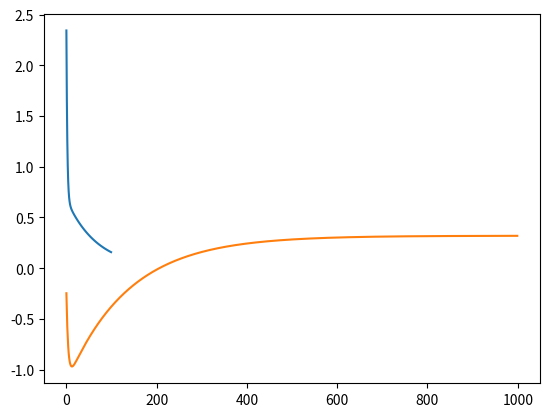

Write Python code to recreate this figure.
# -*- coding: utf-8 -*-
"""AI__exam02_introduction_of_Deeplearning2025.ipynb

Automatically generated by Colab.

Original file is located at
    https://colab.research.google.com/<link-removed>
"""

import numpy as np

class add_graph:
  def __init__(self):
    pass

  def forward(self, x, y):
    out = x + y
    return out

  def backward(self, dout):
    dx = dout * 1
    dy = dout * 1
    return dx, dy

"""backward : 미분
  - dx = x에 대한 미분
  - dy = y에 대한 미분
"""

class mul_graph:
  def __init__(self):
    self.x = None
    self.y = None

  def forward(self, x, y):
    self.x = x
    self.y = y
    out = x * y
    return out

  def backward(self, dout):
    dx = dout * self.y
    dy = dout * self.x
    return dx, dy

class mse_graph:
  def __init__(self):
    self.loss = None
    self.x = None
    self.y = None
    self.t = None

  def forward(self, y, t):
    self.t = t # 모델의 예측 값
    self.y = y # 모델의 결과 값
    self.loss = np.mean((self.y - self.t)**2)
    return self.loss

  def backward(self, x, dout = 1):
    data_size = self.t.shape[0]
    dweight_mse = (((self.y - self.t) * x).sum() * 2) / data_size
    dbias_mse = ((self.y - self.t).sum() * 2) / data_size
    return dweight_mse, dbias_mse

apple = 100
apple_num = 2
orange = 150
orange_num = 3
tax = 1.1

mul_apple_graph = mul_graph()
mul_orange_graph = mul_graph()
add_apple_orange_graph = add_graph()
mul_tax_graph = mul_graph()

apple_price = mul_apple_graph.forward(apple, apple_num)
orange_price = mul_orange_graph.forward(orange, orange_num)
all_price = add_apple_orange_graph.forward(apple_price, orange_price)
total_price = mul_tax_graph.forward(all_price, tax)
print(total_price)

"""715.0000000000001가 나온 이유

# 부동소수점 표현 방식
- Python은 실수를 IEEE 754 표준에 따라 저장
- 컴퓨터는 소수를 2진수로 변환해서 저장하는데, 일부 십진 소수는 2진수로 정확히 표현할 수 없음
"""

dprice = 1
dtax, dall_price = mul_tax_graph.backward(dprice)
dapple_price, dorange_price = add_apple_orange_graph.backward(dall_price)
dorange_num, dorange = mul_orange_graph.backward(dorange_price)
dapple_num, dapple = mul_apple_graph.backward(dapple_price)

print(dapple, dapple_num, dorange, dorange_num, dtax)

def celsius_to_fahrenheit(x):
  return x * 1.8 + 32

weight = np.random.uniform(0, 5, 1)
print(weight)
bias = 0

data_C = np.arange(0, 100)
data_F = celsius_to_fahrenheit(data_C)

# min - max scaling
# scaled_data_C = (data_C - data_C.min()) / (data_C.max() - data_C.min())
# scaled_data_F = (data_F - data_F.min()) / (data_F.max() - data_F.min())

# 이 전이랑 비교하기 위해서 100으로 나눔
scaled_data_C = data_C / 100
scaled_data_F = data_F / 100
print(scaled_data_C)
print(scaled_data_C.shape)
print(scaled_data_F)
print(scaled_data_F.shape)

"""# 튜플에 값을 하나만 넣고 싶을 때
- a = (100,)
- print(type(a))
"""

weight_graph = mul_graph()
bias_graph = add_graph()

weight_data_C = weight_graph.forward(weight, scaled_data_C)
predict_data = bias_graph.forward(weight_data_C, bias)
print(predict_data)

dout = 1
dbias, dweighted_data = bias_graph.backward(dout)
print(dbias)
dweight, dscaled_data = weight_graph.backward(dweighted_data)
print(dweight)

mseGraph = mse_graph()
mse = mseGraph.forward(predict_data, scaled_data_F)
print(mse)

weight_mse_gradient, bias_mse_gradient = mseGraph.backward(scaled_data_C)
print(weight_mse_gradient)
print(bias_mse_gradient)

learning_rate = 0.1

learned_weight = weight - learning_rate * weight_mse_gradient * np.average(dweight)
learned_bias = bias - learning_rate * bias_mse_gradient * dbias
print(weight, learned_weight)
print(bias, learned_bias)

error_list = []
weight_list = []
bias_list = []
for i in range(1000):
  #forward
  weight_data_C = weight_graph.forward(weight, scaled_data_C)
  predict_data = bias_graph.forward(weight_data_C, bias)
  #backward
  dout = 1
  dbias, dweighted_data = bias_graph.backward(dout)
  dweight, dscaled_data = weight_graph.backward(dweighted_data)
  #mse
  mse = mseGraph.forward(predict_data, scaled_data_F)
  error_list.append(mse)
  #mse gradient
  weight_mse_gradient, bias_mse_gradient = mseGraph.backward(scaled_data_C)
  #learning
  weight = weight - learning_rate * weight_mse_gradient * np.average(dweight)
  bias = bias - learning_rate * bias_mse_gradient * dbias
  weight_list.append(weight)
  bias_list.append(bias)
print(weight, bias)

import matplotlib.pyplot as plt
plt.plot(error_list[:100])
plt.show()

plt.plot(bias_list)
plt.show()